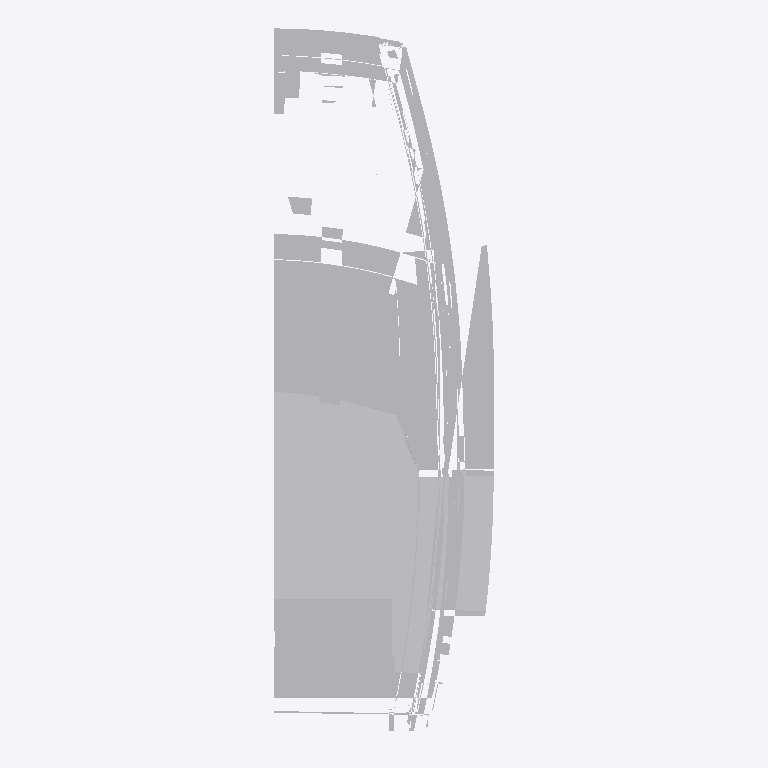
Plan cut of the same IFC building model at storey '0 - Piano Terra' (level 0.00 m, cut at 1.40 m), seen from above with north up, elements coloured by IFC class (only those large enough to see are counted): 1 other element (light grey). Cut surfaces are drawn darker.
Extent 41.5 m × 134.3 m × 50.2 m (x, y, z). Storeys (2): 0 - Piano Terra at 0.00 m; 1 - Piano Primo at 3.10 m. Elements (7): 7 IfcBuildingElementProxy.

HEADER;
FILE_DESCRIPTION(('ViewDefinition [CoordinationView_V2.0, QuantityTakeOffAddOnView]','RevitIdentifiers [ContentGUID: 9f23983b-fd7c-430c-aed9-3a743bb9de5c, VersionGUID: 35bffcd1-6356-4d34-88cf-f846dadaedec, NumberOfSaves: 1]','CoordinateReference [CoordinateBase: Coordinate condivise, ProjectSite: Planimetria di default]'),'2;1');
FILE_NAME('Teatro con pannelli.ifc','2025-11-03T20:02:27+01:00',(''),(''),'ODA SDAI 24.12','Autodesk Revit 25.4.20.11 (ITA) - IFC 25.4.20.11','');
FILE_SCHEMA(('IFC2X3'));
ENDSEC;
DATA;
#29=IFCPROJECT('2V8vWx$Nn33AxPEdJ4HY6i',#18,'0001',$,$,'Nome','Stato',(#22,#27),#33376);
#44=IFCSITE('2V8vWx$Nn33AxPEdJ4HY6k',#18,'Default',$,$,#43,$,$,.ELEMENT.,(41,47,59,997253),(12,36,0,1373),0.0,$,$);
#34=IFCBUILDING('2V8vWx$Nn33AxPEdJ4HY6j',#18,'',$,$,#32,$,'',.ELEMENT.,$,$,#33);
#37=IFCBUILDINGSTOREY('0gI3gH121B0Qelg2yHlhgM',#18,'0 - Piano Terra',$,'Livello:Livello',#36,$,'0 - Piano Terra',.ELEMENT.,0.0);
#41=IFCBUILDINGSTOREY('1DRSD6Uyb6Wed7Dez0rA3k',#18,'1 - Piano Primo',$,'Livello:Livello',#40,$,'1 - Piano Primo',.ELEMENT.,3.0999999999999996);
#33073=IFCBUILDINGELEMENTPROXY('0eZ9VepF9FQO1sL1JkDuJR',#18,'Simbolo di importazione:posizione (Non condiviso):138957',$,'Simbolo di importazione:Teatro RHO_rev01.skp',#54,#33072,'138957',$);
ENDSEC;
